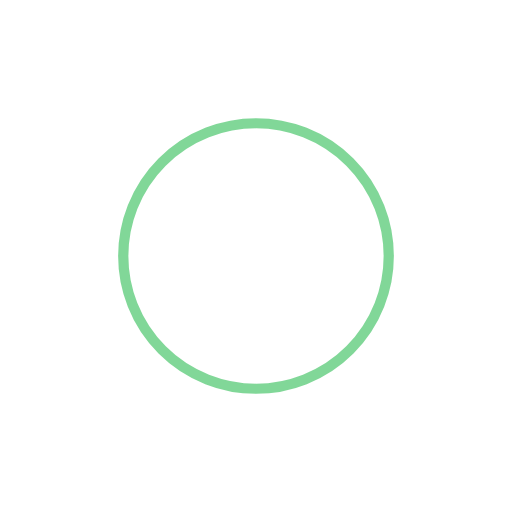
t = 0.00 s
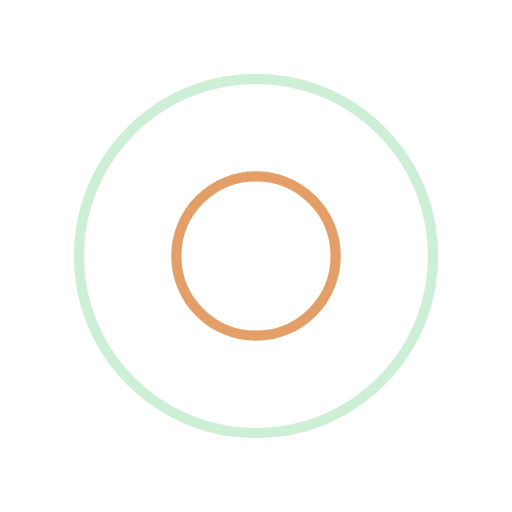
t = 0.31 s
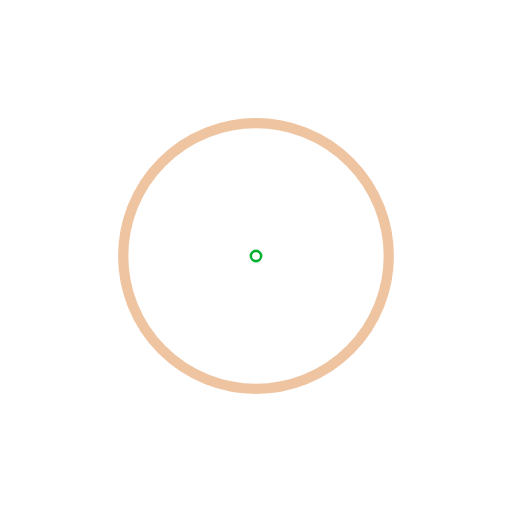
t = 0.61 s
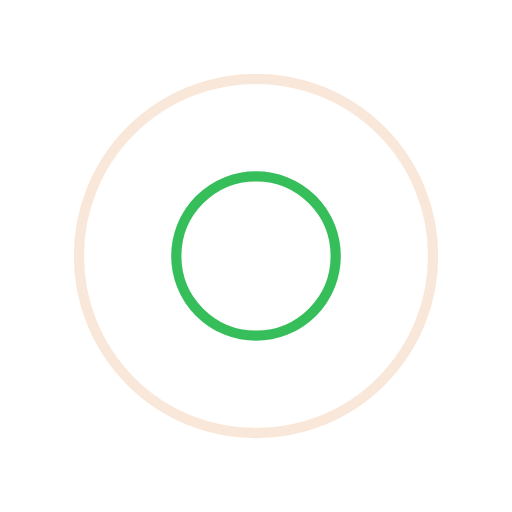
t = 0.92 s

The animated SVG that drew these frames (rendered in a browser with its animation timeline set to each time). Animation: 4 SMIL elements (animate=4); one cycle of 1.22 s, repeats indefinitely.

<?xml version="1.0" encoding="utf-8"?>
<svg xmlns="http://www.w3.org/2000/svg" xmlns:xlink="http://www.w3.org/1999/xlink" style="margin: auto; background: transparent; display: block; shape-rendering: auto;" width="277px" height="277px" viewBox="0 0 100 100" preserveAspectRatio="xMidYMid">
<circle cx="50" cy="50" r="31.274" fill="none" stroke="#05af32" stroke-width="2">
  <animate attributeName="r" repeatCount="indefinite" dur="1.2195121951219512s" values="0;40" keyTimes="0;1" keySplines="0 0.2 0.8 1" calcMode="spline" begin="-0.6097560975609756s"></animate>
  <animate attributeName="opacity" repeatCount="indefinite" dur="1.2195121951219512s" values="1;0" keyTimes="0;1" keySplines="0.2 0 0.8 1" calcMode="spline" begin="-0.6097560975609756s"></animate>
</circle>
<circle cx="50" cy="50" r="10.6537" fill="none" stroke="#dd8843" stroke-width="2">
  <animate attributeName="r" repeatCount="indefinite" dur="1.2195121951219512s" values="0;40" keyTimes="0;1" keySplines="0 0.2 0.8 1" calcMode="spline"></animate>
  <animate attributeName="opacity" repeatCount="indefinite" dur="1.2195121951219512s" values="1;0" keyTimes="0;1" keySplines="0.2 0 0.8 1" calcMode="spline"></animate>
</circle>
<!-- [ldio] generated by https://loading.io/ --></svg>
